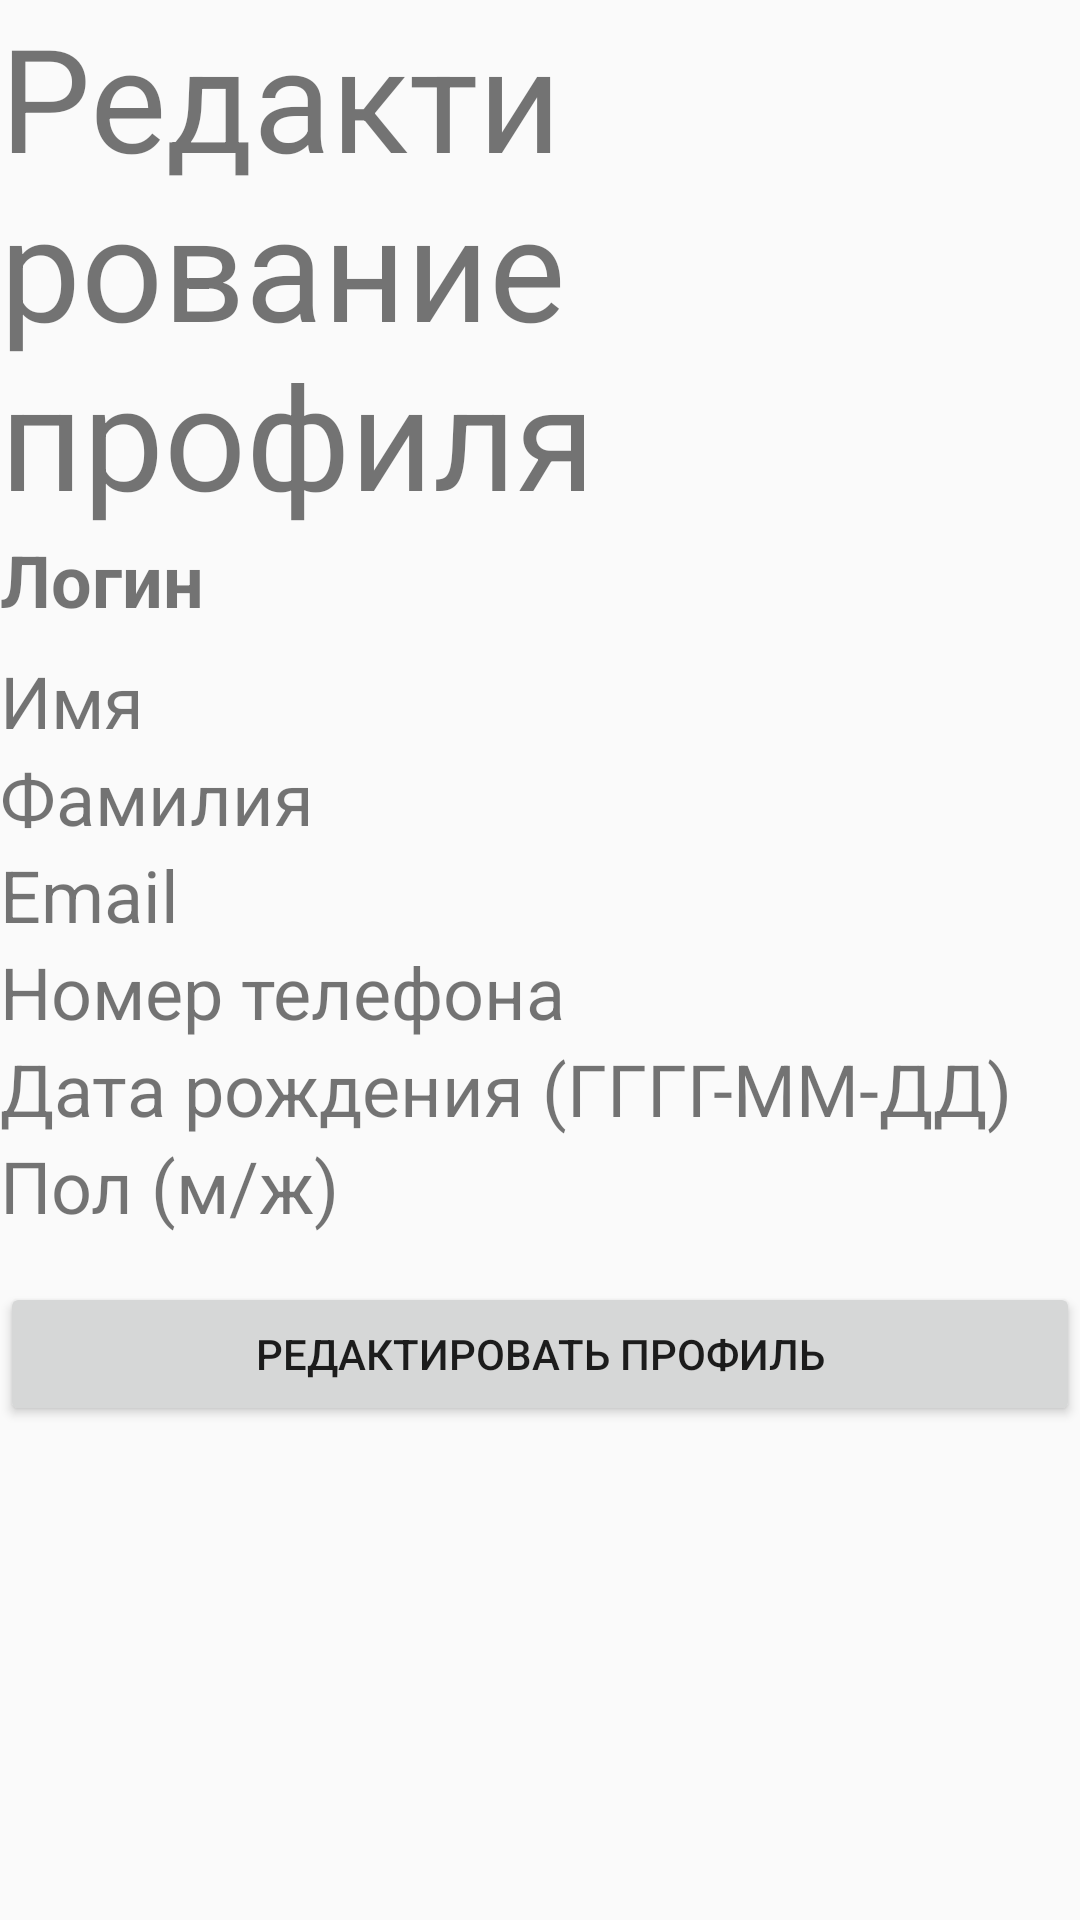

Here is an Android app screen rendered from its layout file. Give the layout XML and the strings, colors and styles it references.
<!-- AndroidManifest.xml: application theme Theme.BarberShop -->
<!-- res/layout/fragment_profile_client.xml -->
<androidx.constraintlayout.widget.ConstraintLayout xmlns:android="http://schemas.android.com/apk/res/android"
    xmlns:app="http://schemas.android.com/apk/res-auto"
    xmlns:tools="http://schemas.android.com/tools"
    android:id="@+id/main"
    android:layout_width="match_parent"
    android:layout_height="match_parent"
    tools:context=".ProfileClientFragment">

    <LinearLayout
        android:layout_width="match_parent"
        android:layout_height="wrap_content"
        android:orientation="vertical"
        tools:ignore="MissingConstraints">

        <TextView
            android:id="@+id/textView4"
            android:layout_width="match_parent"
            android:layout_height="wrap_content"
            android:text="@string/Editing_profile"
            android:textSize="48sp" />

        <Space
            android:layout_width="wrap_content"
            android:layout_height="wrap_content" />

        <TextView
            android:id="@+id/tvUsernameProfile"
            android:layout_width="match_parent"
            android:layout_height="wrap_content"
            android:paddingBottom="8dp"
            android:text="@string/login_username"
            android:textSize="24sp"
            android:textStyle="bold" />

        <TextView
            android:id="@+id/tvFirstNameProfile"
            android:layout_width="match_parent"
            android:layout_height="wrap_content"
            android:text="@string/first_name"
            android:textSize="24sp" />

        <TextView
            android:id="@+id/tvLastNameProfile"
            android:layout_width="match_parent"
            android:layout_height="wrap_content"
            android:text="@string/last_name"
            android:textSize="24sp" />

        <TextView
            android:id="@+id/tvEmailProfile"
            android:layout_width="match_parent"
            android:layout_height="wrap_content"
            android:text="@string/email"
            android:textSize="24sp" />

        <TextView
            android:id="@+id/tvPhoneNumberProfile"
            android:layout_width="match_parent"
            android:layout_height="wrap_content"
            android:text="@string/phone_number"
            android:textSize="24sp" />

        <TextView
            android:id="@+id/tvDateOfBirthProfile"
            android:layout_width="match_parent"
            android:layout_height="wrap_content"
            android:text="@string/date_of_birth"
            android:textSize="24sp" />

        <TextView
            android:id="@+id/tvGenderProfile"
            android:layout_width="match_parent"
            android:layout_height="wrap_content"
            android:text="@string/gender"
            android:textSize="24sp" />

        <Button
            android:id="@+id/btnEditProfile"
            android:layout_width="match_parent"
            android:layout_height="wrap_content"
            android:layout_marginTop="16dp"
            android:text="@string/update_profile_client" />
    </LinearLayout>

</androidx.constraintlayout.widget.ConstraintLayout>
<!-- resources referenced by this layout -->
<resources>
  <string name="Editing_profile">Редактирование профиля</string>
  <string name="date_of_birth">Дата рождения (ГГГГ-ММ-ДД)</string>
  <string name="email">Email</string>
  <string name="first_name">Имя</string>
  <string name="gender">Пол (м/ж)</string>
  <string name="last_name">Фамилия</string>
  <string name="login_username">Логин</string>
  <string name="phone_number">Номер телефона</string>
  <string name="update_profile_client">Редактировать профиль</string>
  <style name="Theme.BarberShop" parent="Theme.AppCompat.Light.DarkActionBar">
  
      </style>
</resources>
